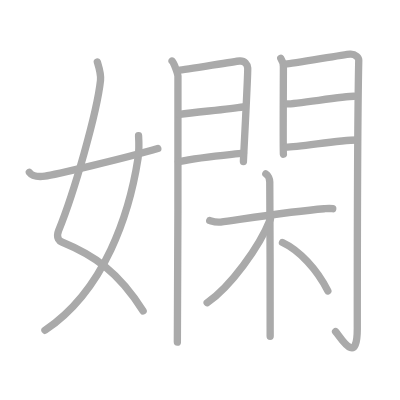
t = 0.00 s
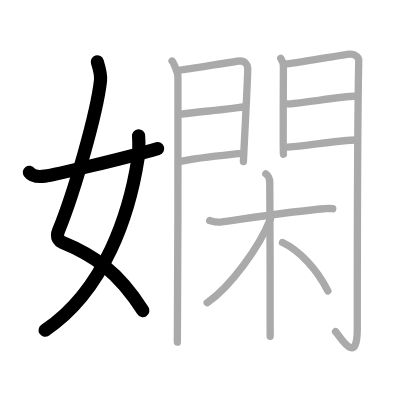
t = 3.00 s
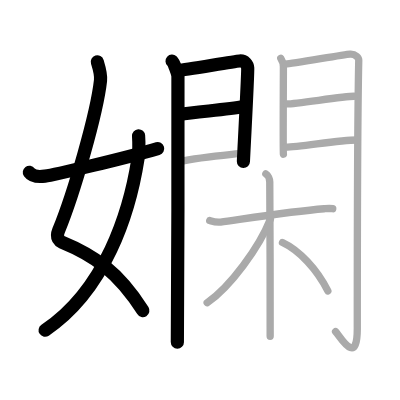
t = 6.00 s
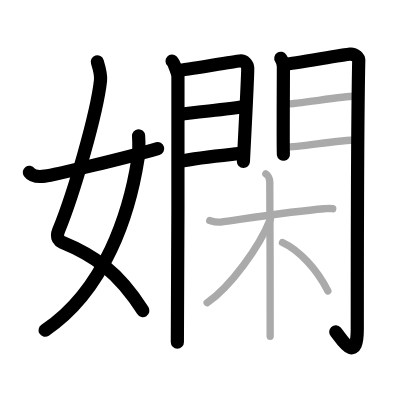
t = 9.00 s
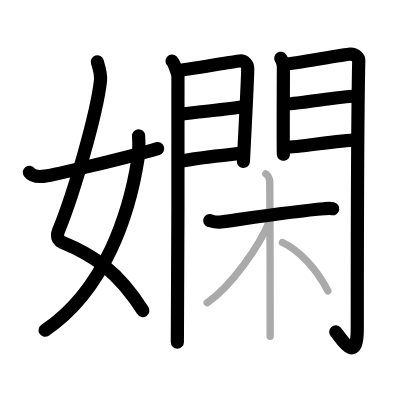
t = 12.00 s
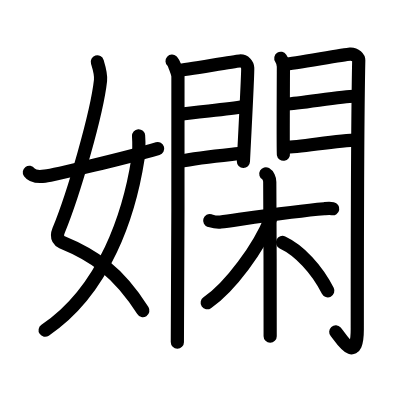
t = 15.00 s

The animated SVG that drew these frames (rendered in a browser with its animation timeline set to each time). Animation: 15 SMIL elements (animate=15); one cycle of 15.00 s.

<?xml version="1.0" standalone="no"?>
<!DOCTYPE svg PUBLIC "-//W3C//DTD SVG 1.1//EN"   "http://www.w3.org/Graphics/SVG/1.1/DTD/svg11.dtd">
<svg width="400px" height="400px"  version="1.1" xmlns="http://www.w3.org/2000/svg">
  <defs>
    <marker id="Triangle" viewBox="0 0 10 10" refX="0" refY="5" markerUnits="strokeWidth" markerWidth="3" style="stroke-opacity:0%;fill:#aaaaaa;" markerHeight="2" orient="auto">
      <path d="M 0 0 L 10 5 L 0 10 z" />
    </marker>
    
    <marker id="Arrow" viewBox="0 0 10 10" refX="5" refY="5" markerUnits="strokeWidth" markerWidth="1.8" style="stroke-opacity:0%;fill:#770000;" markerHeight="2" orient="auto">
      <path d="M 0 4 L 6 4 L 4 1 L 10 5 L 4 9 L 6 6 L 0 6 z" />
        <circle cx="5" cy="5" r="5" />
      </marker>
    
    <marker id="TriangleRed" viewBox="0 0 10 10" refX="0" refY="5" markerUnits="strokeWidth" markerWidth="3" style="stroke-opacity:0%;fill:#CC0000;" markerHeight="2" orient="auto">
      <path d="M 0 0 L 10 5 L 0 10 z" />
    </marker>
    
    <marker id="ArrowRed" viewBox="0 0 10 10" refX="5" refY="5" markerUnits="strokeWidth" markerWidth="1.8" style="stroke-opacity:0%;fill:#CC0000;" markerHeight="2" orient="auto">
      <path d="M 0 4 L 6 4 L 4 1 L 10 5 L 4 9 L 6 6 L 0 6 z" />
        <circle cx="5" cy="5" r="5" />
      </marker>
    
  </defs>
  
  <path style="fill:#ffffff; fill-opacity:100%; fill-rule:evenodd; stroke-width:0;" d="M 0 0 L 400px 0 L 400px 400px L 0 400px L 0 0" />

  <g transform="scale(3.6697247706422 3.6697247706422)">
<path style="fill:none; fill-opacity:0%; fill-rule:evenodd; stroke:#aaaaaa; stroke-opacity:100%; stroke-width: 1.5pt; stroke-linejoin:round; stroke-linecap:round;" d="M26.52 16.87c0.38 1.24 1.06 3.27 0.87 5.06c-0.96 8.81-7.19 30.59-11.42 40.89c-0.87 2.12 0.4 2.94 0.87 3.13C25.5 69.5 32.25 74 39 84.75"></path>
<path style="fill:none; fill-opacity:0%; fill-rule:evenodd; stroke:#aaaaaa; stroke-opacity:100%; stroke-width: 1.5pt; stroke-linejoin:round; stroke-linecap:round;" d="M37.76 37c0.08 1.26 0.13 4.33-0.15 6.17C35.3 57.98 28.68 78.98 12.25 90"></path>
<path style="fill:none; fill-opacity:0%; fill-rule:evenodd; stroke:#aaaaaa; stroke-opacity:100%; stroke-width: 1.5pt; stroke-linejoin:round; stroke-linecap:round;" d="M8 46.96C8.75 48 10.25 48.25 12.25 48c2.15-0.27 21.84-4.88 30.75-7.53"></path>
<path style="fill:none; fill-opacity:0%; fill-rule:evenodd; stroke:#aaaaaa; stroke-opacity:100%; stroke-width: 1.5pt; stroke-linejoin:round; stroke-linecap:round;" d="M46.89 16.64c0.48 0.43 1.5 3.23 1.6 4.1c0.1 0.86-0.06 67.09-0.16 72.49"></path>
<path style="fill:none; fill-opacity:0%; fill-rule:evenodd; stroke:#aaaaaa; stroke-opacity:100%; stroke-width: 1.5pt; stroke-linejoin:round; stroke-linecap:round;" d="M48.62 19.16c1.85-0.11 15-2.41 16.68-2.54c1.4-0.11 2.13 1.01 2.2 1.9c0.11 1.37-1.17 24.83-1.17 25.5"></path>
<path style="fill:none; fill-opacity:0%; fill-rule:evenodd; stroke:#aaaaaa; stroke-opacity:100%; stroke-width: 1.5pt; stroke-linejoin:round; stroke-linecap:round;" d="M48.95 31.18c4.54-0.66 12.99-1.36 17.36-2.07"></path>
<path style="fill:none; fill-opacity:0%; fill-rule:evenodd; stroke:#aaaaaa; stroke-opacity:100%; stroke-width: 1.5pt; stroke-linejoin:round; stroke-linecap:round;" d="M48.62 44.07c6.15-1.28 12.29-1.75 17.73-2.34"></path>
<path style="fill:none; fill-opacity:0%; fill-rule:evenodd; stroke:#aaaaaa; stroke-opacity:100%; stroke-width: 1.5pt; stroke-linejoin:round; stroke-linecap:round;" d="M76.52 15.9c0.35 0.52 0.71 1.62 0.71 2.31c0 0.69-0.12 23.13 0 23.82"></path>
<path style="fill:none; fill-opacity:0%; fill-rule:evenodd; stroke:#aaaaaa; stroke-opacity:100%; stroke-width: 1.5pt; stroke-linejoin:round; stroke-linecap:round;" d="M77.82 17.46c1.99-0.1 15.75-2.6 17.57-2.72c1.52-0.1 2.38 1.07 2.37 1.68c-0.39 18.16-0.4 59.98-0.4 73.15c0 10.55-4.76 2.01-5.92 0.8"></path>
<path style="fill:none; fill-opacity:0%; fill-rule:evenodd; stroke:#aaaaaa; stroke-opacity:100%; stroke-width: 1.5pt; stroke-linejoin:round; stroke-linecap:round;" d="M78.17 28.32c2.7 0 15.25-2.09 18.3-2.09"></path>
<path style="fill:none; fill-opacity:0%; fill-rule:evenodd; stroke:#aaaaaa; stroke-opacity:100%; stroke-width: 1.5pt; stroke-linejoin:round; stroke-linecap:round;" d="M77.82 40.11c3.99 0 14.26-1.95 19.42-1.95"></path>
<path style="fill:none; fill-opacity:0%; fill-rule:evenodd; stroke:#aaaaaa; stroke-opacity:100%; stroke-width: 1.5pt; stroke-linejoin:round; stroke-linecap:round;" d="M57.15 60.1c0.47 0.14 1.73 0.58 2.97 0.41c5.63-0.76 19.61-2.95 28.21-3.63c1.25-0.1 1.56-0.14 2.34 0"></path>
<path style="fill:none; fill-opacity:0%; fill-rule:evenodd; stroke:#aaaaaa; stroke-opacity:100%; stroke-width: 1.5pt; stroke-linejoin:round; stroke-linecap:round;" d="M72.44 47.38c0.6 0.34 1.07 1.36 1.07 2.19c0 4.09 0.21 38.66 0.11 42.08"></path>
<path style="fill:none; fill-opacity:0%; fill-rule:evenodd; stroke:#aaaaaa; stroke-opacity:100%; stroke-width: 1.5pt; stroke-linejoin:round; stroke-linecap:round;" d="M73.69 59.7c-3.04 7.65-10.93 18.47-17.24 22.8"></path>
<path style="fill:none; fill-opacity:0%; fill-rule:evenodd; stroke:#aaaaaa; stroke-opacity:100%; stroke-width: 1.5pt; stroke-linejoin:round; stroke-linecap:round;" d="M76.98 66.08c4.58 2.13 9.39 7.28 12.36 13.18"></path>

<path style="fill:none; fill-opacity:0%; fill-rule:evenodd; stroke:#000000; stroke-opacity:100%; stroke-width: 2.7pt; stroke-linejoin:round; stroke-linecap:round;" d="M26.52 16.87c0.38 1.24 1.06 3.27 0.87 5.06c-0.96 8.81-7.19 30.59-11.42 40.89c-0.87 2.12 0.4 2.94 0.87 3.13C25.5 69.5 32.25 74 39 84.75" pathLength="100" stroke-dashoffset="100" stroke-dasharray="100 105"><animate id="dashAnim1" attributeName="stroke-dashoffset" from="100" to="0" dur="1s" calcMode="linear" fill="freeze"/></path>
<path style="fill:none; fill-opacity:0%; fill-rule:evenodd; stroke:#000000; stroke-opacity:100%; stroke-width: 2.7pt; stroke-linejoin:round; stroke-linecap:round;" d="M37.76 37c0.08 1.26 0.13 4.33-0.15 6.17C35.3 57.98 28.68 78.98 12.25 90" pathLength="100" stroke-dashoffset="100" stroke-dasharray="100 105"><animate id="dashAnim2" attributeName="stroke-dashoffset" from="100" to="0" dur="1s" calcMode="linear" begin="dashAnim1.end" fill="freeze"/></path>
<path style="fill:none; fill-opacity:0%; fill-rule:evenodd; stroke:#000000; stroke-opacity:100%; stroke-width: 2.7pt; stroke-linejoin:round; stroke-linecap:round;" d="M8 46.96C8.75 48 10.25 48.25 12.25 48c2.15-0.27 21.84-4.88 30.75-7.53" pathLength="100" stroke-dashoffset="100" stroke-dasharray="100 105"><animate id="dashAnim3" attributeName="stroke-dashoffset" from="100" to="0" dur="1s" calcMode="linear" begin="dashAnim2.end" fill="freeze"/></path>
<path style="fill:none; fill-opacity:0%; fill-rule:evenodd; stroke:#000000; stroke-opacity:100%; stroke-width: 2.7pt; stroke-linejoin:round; stroke-linecap:round;" d="M46.89 16.64c0.48 0.43 1.5 3.23 1.6 4.1c0.1 0.86-0.06 67.09-0.16 72.49" pathLength="100" stroke-dashoffset="100" stroke-dasharray="100 105"><animate id="dashAnim4" attributeName="stroke-dashoffset" from="100" to="0" dur="1s" calcMode="linear" begin="dashAnim3.end" fill="freeze"/></path>
<path style="fill:none; fill-opacity:0%; fill-rule:evenodd; stroke:#000000; stroke-opacity:100%; stroke-width: 2.7pt; stroke-linejoin:round; stroke-linecap:round;" d="M48.62 19.16c1.85-0.11 15-2.41 16.68-2.54c1.4-0.11 2.13 1.01 2.2 1.9c0.11 1.37-1.17 24.83-1.17 25.5" pathLength="100" stroke-dashoffset="100" stroke-dasharray="100 105"><animate id="dashAnim5" attributeName="stroke-dashoffset" from="100" to="0" dur="1s" calcMode="linear" begin="dashAnim4.end" fill="freeze"/></path>
<path style="fill:none; fill-opacity:0%; fill-rule:evenodd; stroke:#000000; stroke-opacity:100%; stroke-width: 2.7pt; stroke-linejoin:round; stroke-linecap:round;" d="M48.95 31.18c4.54-0.66 12.99-1.36 17.36-2.07" pathLength="100" stroke-dashoffset="100" stroke-dasharray="100 105"><animate id="dashAnim6" attributeName="stroke-dashoffset" from="100" to="0" dur="1s" calcMode="linear" begin="dashAnim5.end" fill="freeze"/></path>
<path style="fill:none; fill-opacity:0%; fill-rule:evenodd; stroke:#000000; stroke-opacity:100%; stroke-width: 2.7pt; stroke-linejoin:round; stroke-linecap:round;" d="M48.62 44.07c6.15-1.28 12.29-1.75 17.73-2.34" pathLength="100" stroke-dashoffset="100" stroke-dasharray="100 105"><animate id="dashAnim7" attributeName="stroke-dashoffset" from="100" to="0" dur="1s" calcMode="linear" begin="dashAnim6.end" fill="freeze"/></path>
<path style="fill:none; fill-opacity:0%; fill-rule:evenodd; stroke:#000000; stroke-opacity:100%; stroke-width: 2.7pt; stroke-linejoin:round; stroke-linecap:round;" d="M76.52 15.9c0.35 0.52 0.71 1.62 0.71 2.31c0 0.69-0.12 23.13 0 23.82" pathLength="100" stroke-dashoffset="100" stroke-dasharray="100 105"><animate id="dashAnim8" attributeName="stroke-dashoffset" from="100" to="0" dur="1s" calcMode="linear" begin="dashAnim7.end" fill="freeze"/></path>
<path style="fill:none; fill-opacity:0%; fill-rule:evenodd; stroke:#000000; stroke-opacity:100%; stroke-width: 2.7pt; stroke-linejoin:round; stroke-linecap:round;" d="M77.82 17.46c1.99-0.1 15.75-2.6 17.57-2.72c1.52-0.1 2.38 1.07 2.37 1.68c-0.39 18.16-0.4 59.98-0.4 73.15c0 10.55-4.76 2.01-5.92 0.8" pathLength="100" stroke-dashoffset="100" stroke-dasharray="100 105"><animate id="dashAnim9" attributeName="stroke-dashoffset" from="100" to="0" dur="1s" calcMode="linear" begin="dashAnim8.end" fill="freeze"/></path>
<path style="fill:none; fill-opacity:0%; fill-rule:evenodd; stroke:#000000; stroke-opacity:100%; stroke-width: 2.7pt; stroke-linejoin:round; stroke-linecap:round;" d="M78.17 28.32c2.7 0 15.25-2.09 18.3-2.09" pathLength="100" stroke-dashoffset="100" stroke-dasharray="100 105"><animate id="dashAnim10" attributeName="stroke-dashoffset" from="100" to="0" dur="1s" calcMode="linear" begin="dashAnim9.end" fill="freeze"/></path>
<path style="fill:none; fill-opacity:0%; fill-rule:evenodd; stroke:#000000; stroke-opacity:100%; stroke-width: 2.7pt; stroke-linejoin:round; stroke-linecap:round;" d="M77.82 40.11c3.99 0 14.26-1.95 19.42-1.95" pathLength="100" stroke-dashoffset="100" stroke-dasharray="100 105"><animate id="dashAnim11" attributeName="stroke-dashoffset" from="100" to="0" dur="1s" calcMode="linear" begin="dashAnim10.end" fill="freeze"/></path>
<path style="fill:none; fill-opacity:0%; fill-rule:evenodd; stroke:#000000; stroke-opacity:100%; stroke-width: 2.7pt; stroke-linejoin:round; stroke-linecap:round;" d="M57.15 60.1c0.47 0.14 1.73 0.58 2.97 0.41c5.63-0.76 19.61-2.95 28.21-3.63c1.25-0.1 1.56-0.14 2.34 0" pathLength="100" stroke-dashoffset="100" stroke-dasharray="100 105"><animate id="dashAnim12" attributeName="stroke-dashoffset" from="100" to="0" dur="1s" calcMode="linear" begin="dashAnim11.end" fill="freeze"/></path>
<path style="fill:none; fill-opacity:0%; fill-rule:evenodd; stroke:#000000; stroke-opacity:100%; stroke-width: 2.7pt; stroke-linejoin:round; stroke-linecap:round;" d="M72.44 47.38c0.6 0.34 1.07 1.36 1.07 2.19c0 4.09 0.21 38.66 0.11 42.08" pathLength="100" stroke-dashoffset="100" stroke-dasharray="100 105"><animate id="dashAnim13" attributeName="stroke-dashoffset" from="100" to="0" dur="1s" calcMode="linear" begin="dashAnim12.end" fill="freeze"/></path>
<path style="fill:none; fill-opacity:0%; fill-rule:evenodd; stroke:#000000; stroke-opacity:100%; stroke-width: 2.7pt; stroke-linejoin:round; stroke-linecap:round;" d="M73.69 59.7c-3.04 7.65-10.93 18.47-17.24 22.8" pathLength="100" stroke-dashoffset="100" stroke-dasharray="100 105"><animate id="dashAnim14" attributeName="stroke-dashoffset" from="100" to="0" dur="1s" calcMode="linear" begin="dashAnim13.end" fill="freeze"/></path>
<path style="fill:none; fill-opacity:0%; fill-rule:evenodd; stroke:#000000; stroke-opacity:100%; stroke-width: 2.7pt; stroke-linejoin:round; stroke-linecap:round;" d="M76.98 66.08c4.58 2.13 9.39 7.28 12.36 13.18" pathLength="100" stroke-dashoffset="100" stroke-dasharray="100 105"><animate id="dashAnim15" attributeName="stroke-dashoffset" from="100" to="0" dur="1s" calcMode="linear" begin="dashAnim14.end" fill="freeze"/></path>

</g>

</svg>  
          
